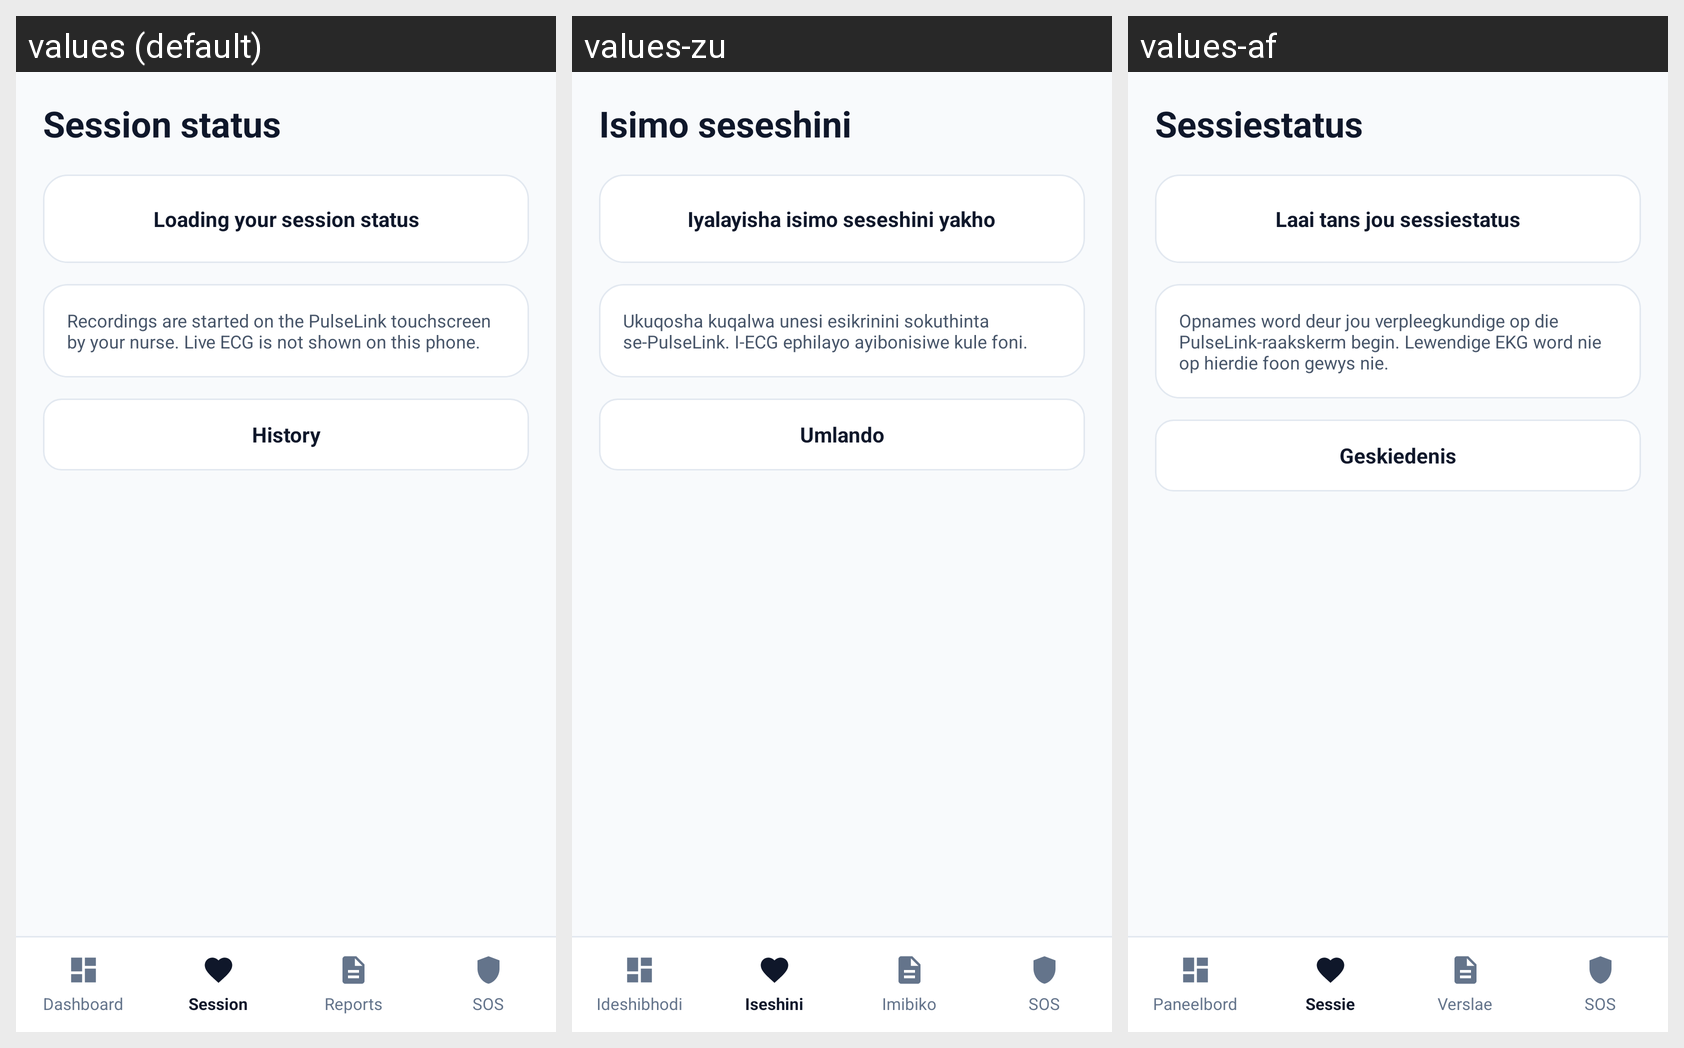

Translations of the strings shown on this Android screen, per locale in the grid:
Android screen res/layout/patient_session_status.xml rendered under 3 locales, left to right: values (default), values-zu, values-af. Device: Nexus 5 (rendered at 1080×1920; each locale shown at half size, 540×960, under a caption strip naming it); theme Theme.PROG7314_POEPart23.
Strings drawn on this screen, with the default value and each locale's value (text and hints the layout hard-codes, and strings that could not be matched under every locale, appear in the picture but are not listed):

session_status_title
  values: Session status
  values-zu: Isimo seseshini
  values-af: Sessiestatus

session_status_loading_message
  values: Loading your session status
  values-zu: Iyalayisha isimo seseshini yakho
  values-af: Laai tans jou sessiestatus

session_status_no_live_note
  values: Recordings are started on the PulseLink touchscreen by your nurse. Live ECG is not shown on this phone.
  values-zu: Ukuqosha kuqalwa unesi esikrinini sokuthinta se-PulseLink. I-ECG ephilayo ayibonisiwe kule foni.
  values-af: Opnames word deur jou verpleegkundige op die PulseLink-raakskerm begin. Lewendige EKG word nie op hierdie foon gewys nie.

dashboard_history_title
  values: History
  values-zu: Umlando
  values-af: Geskiedenis

nav_patient_text_dashboard
  values: Dashboard
  values-zu: Ideshibhodi
  values-af: Paneelbord

nav_patient_text_session_status
  values: Session
  values-zu: Iseshini
  values-af: Sessie

nav_patient_text_reports
  values: Reports
  values-zu: Imibiko
  values-af: Verslae

nav_patient_text_sos
  values: SOS
  values-zu: SOS
  values-af: SOS
